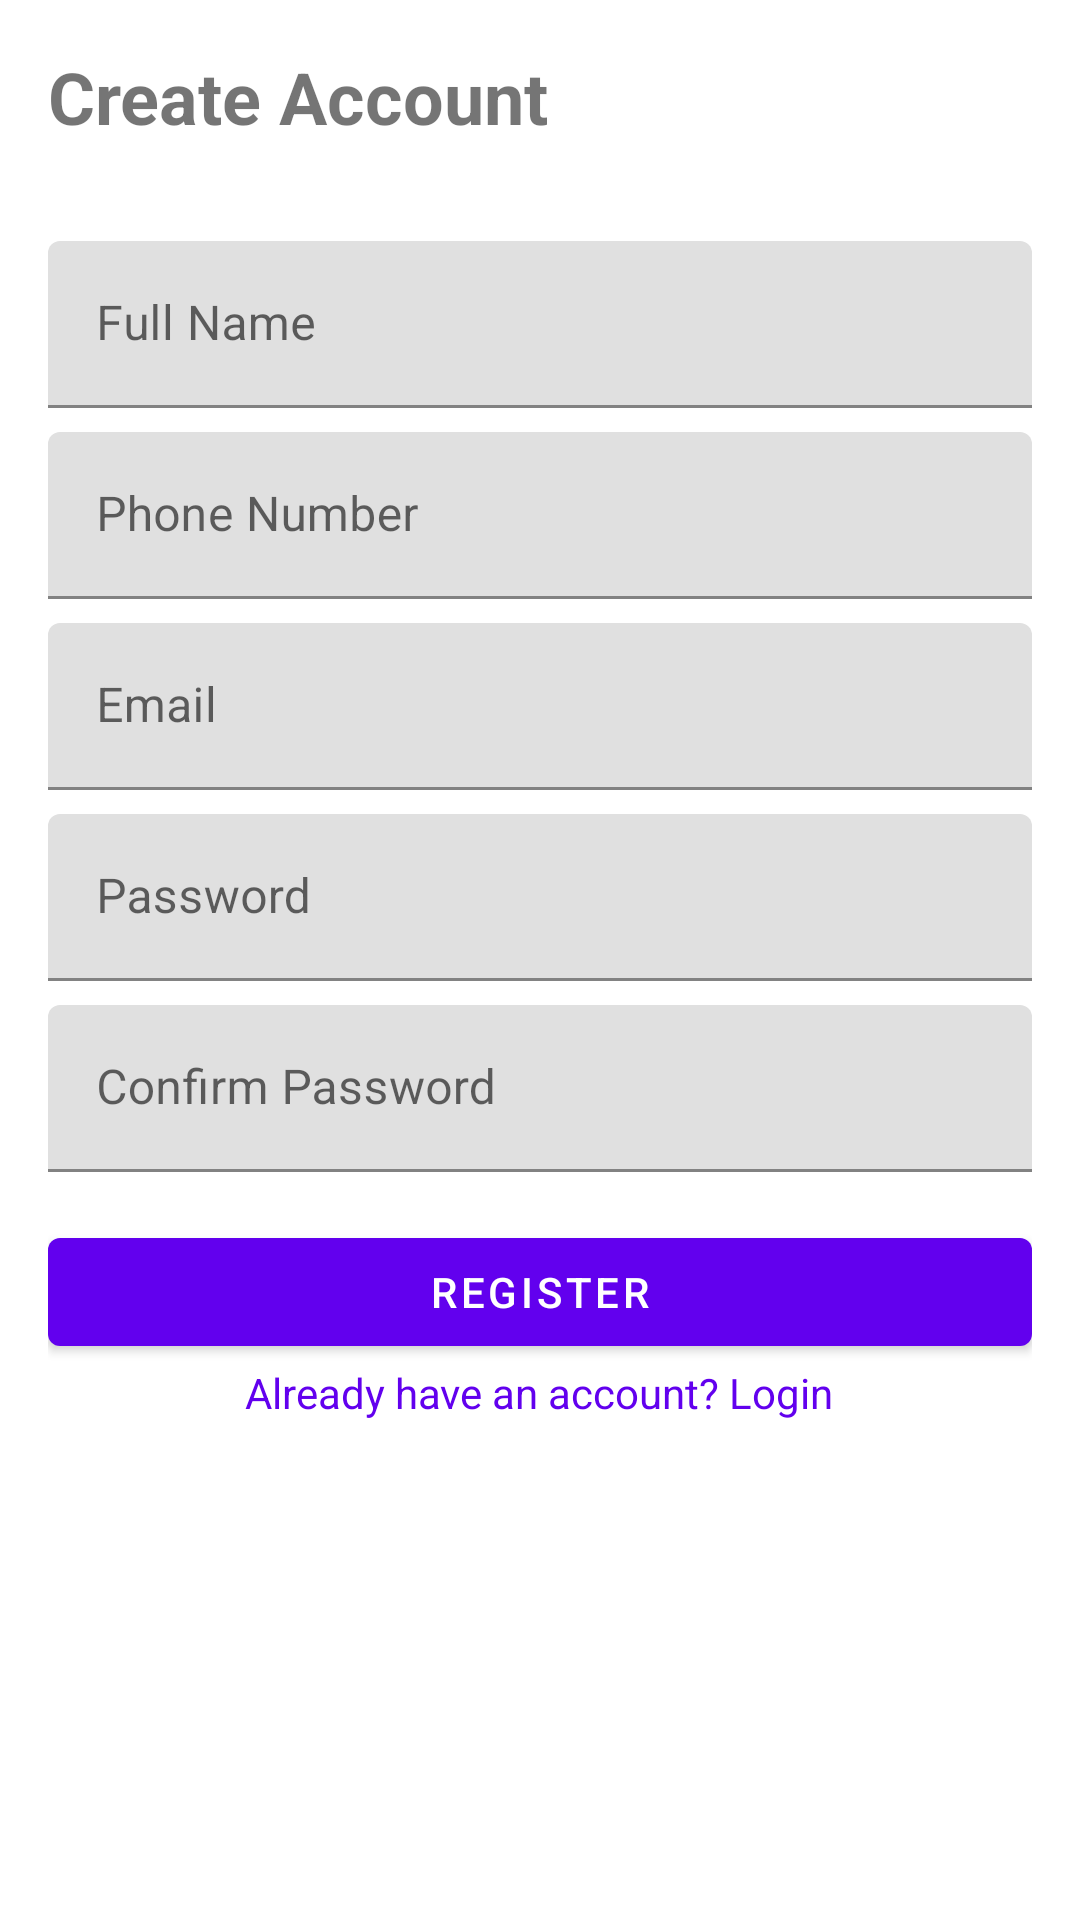

Write the Android layout XML for this screen, with the resource values it uses.
<!-- AndroidManifest.xml: application theme Theme.BarberShop -->
<!-- res/layout/activity_register.xml -->
<?xml version="1.0" encoding="utf-8"?>
<ScrollView xmlns:android="http://schemas.android.com/apk/res/android"
    android:layout_width="match_parent"
    android:layout_height="match_parent">

    <LinearLayout
        android:layout_width="match_parent"
        android:layout_height="wrap_content"
        android:orientation="vertical"
        android:padding="16dp">

        <TextView
            android:layout_width="wrap_content"
            android:layout_height="wrap_content"
            android:text="Create Account"
            android:textSize="24sp"
            android:textStyle="bold"
            android:layout_marginBottom="32dp"/>

        <com.google.android.material.textfield.TextInputLayout
            android:layout_width="match_parent"
            android:layout_height="wrap_content"
            android:layout_marginBottom="8dp">

            <com.google.android.material.textfield.TextInputEditText
                android:id="@+id/nameEditText"
                android:layout_width="match_parent"
                android:layout_height="wrap_content"
                android:hint="Full Name"
                android:inputType="textPersonName"/>

        </com.google.android.material.textfield.TextInputLayout>

        <com.google.android.material.textfield.TextInputLayout
            android:layout_width="match_parent"
            android:layout_height="wrap_content"
            android:layout_marginBottom="8dp">

            <com.google.android.material.textfield.TextInputEditText
                android:id="@+id/phoneEditText"
                android:layout_width="match_parent"
                android:layout_height="wrap_content"
                android:hint="Phone Number"
                android:inputType="phone"/>

        </com.google.android.material.textfield.TextInputLayout>

        <com.google.android.material.textfield.TextInputLayout
            android:layout_width="match_parent"
            android:layout_height="wrap_content"
            android:layout_marginBottom="8dp">

            <com.google.android.material.textfield.TextInputEditText
                android:id="@+id/emailEditText"
                android:layout_width="match_parent"
                android:layout_height="wrap_content"
                android:hint="Email"
                android:inputType="textEmailAddress"/>

        </com.google.android.material.textfield.TextInputLayout>

        <com.google.android.material.textfield.TextInputLayout
            android:layout_width="match_parent"
            android:layout_height="wrap_content"
            android:layout_marginBottom="8dp">

            <com.google.android.material.textfield.TextInputEditText
                android:id="@+id/passwordEditText"
                android:layout_width="match_parent"
                android:layout_height="wrap_content"
                android:hint="Password"
                android:inputType="textPassword"/>

        </com.google.android.material.textfield.TextInputLayout>

        <com.google.android.material.textfield.TextInputLayout
            android:layout_width="match_parent"
            android:layout_height="wrap_content"
            android:layout_marginBottom="16dp">

            <com.google.android.material.textfield.TextInputEditText
                android:id="@+id/confirmPasswordEditText"
                android:layout_width="match_parent"
                android:layout_height="wrap_content"
                android:hint="@string/confirm_password"
                android:inputType="textPassword"/>

        </com.google.android.material.textfield.TextInputLayout>

        <com.google.android.material.button.MaterialButton
            android:id="@+id/registerButton"
            android:layout_width="match_parent"
            android:layout_height="wrap_content"
            android:text="@string/register"/>

        <TextView
            android:id="@+id/loginLink"
            android:layout_width="wrap_content"
            android:layout_height="wrap_content"
            android:text="Already have an account? Login"
            android:layout_gravity="center"
            android:textColor="@color/purple_500"
            android:clickable="true"
            android:focusable="true"/>

        <ProgressBar
            android:id="@+id/progressBar"
            android:layout_width="wrap_content"
            android:layout_height="wrap_content"
            android:layout_gravity="center"
            android:visibility="gone"/>

    </LinearLayout>
</ScrollView>
<!-- resources referenced by this layout -->
<resources>
  <color name="purple_500">#FF6200EE</color>
  <string name="confirm_password">Confirm Password</string>
  <string name="register">Register</string>
  <style name="Theme.BarberShop" parent="Theme.MaterialComponents.DayNight.DarkActionBar">
          <item name="colorPrimary">@color/primary</item>
          <item name="colorPrimaryDark">@color/primary_dark</item>
          <item name="colorAccent">@color/accent</item>
          
          <item name="android:windowBackground">@color/background_light</item>
          <item name="colorSurface">@color/surface_light</item>
          <item name="android:textColorPrimary">@color/text_primary_light</item>
          <item name="android:textColorSecondary">@color/text_secondary_light</item>
          
          <item name="materialCardViewStyle">@style/Widget.App.CardView</item>
      </style>
  <color name="primary">#FF6200EE</color>
  <color name="primary_dark">#FF3700B3</color>
  <color name="accent">#FF03DAC5</color>
  <color name="background_light">#FFFFFF</color>
  <color name="surface_light">#FFFFFF</color>
  <color name="text_primary_light">#DE000000</color>
  <color name="text_secondary_light">#99000000</color>
  <style name="Widget.App.CardView" parent="Widget.MaterialComponents.CardView">
          <item name="cardBackgroundColor">@color/surface_light</item>
      </style>
</resources>
